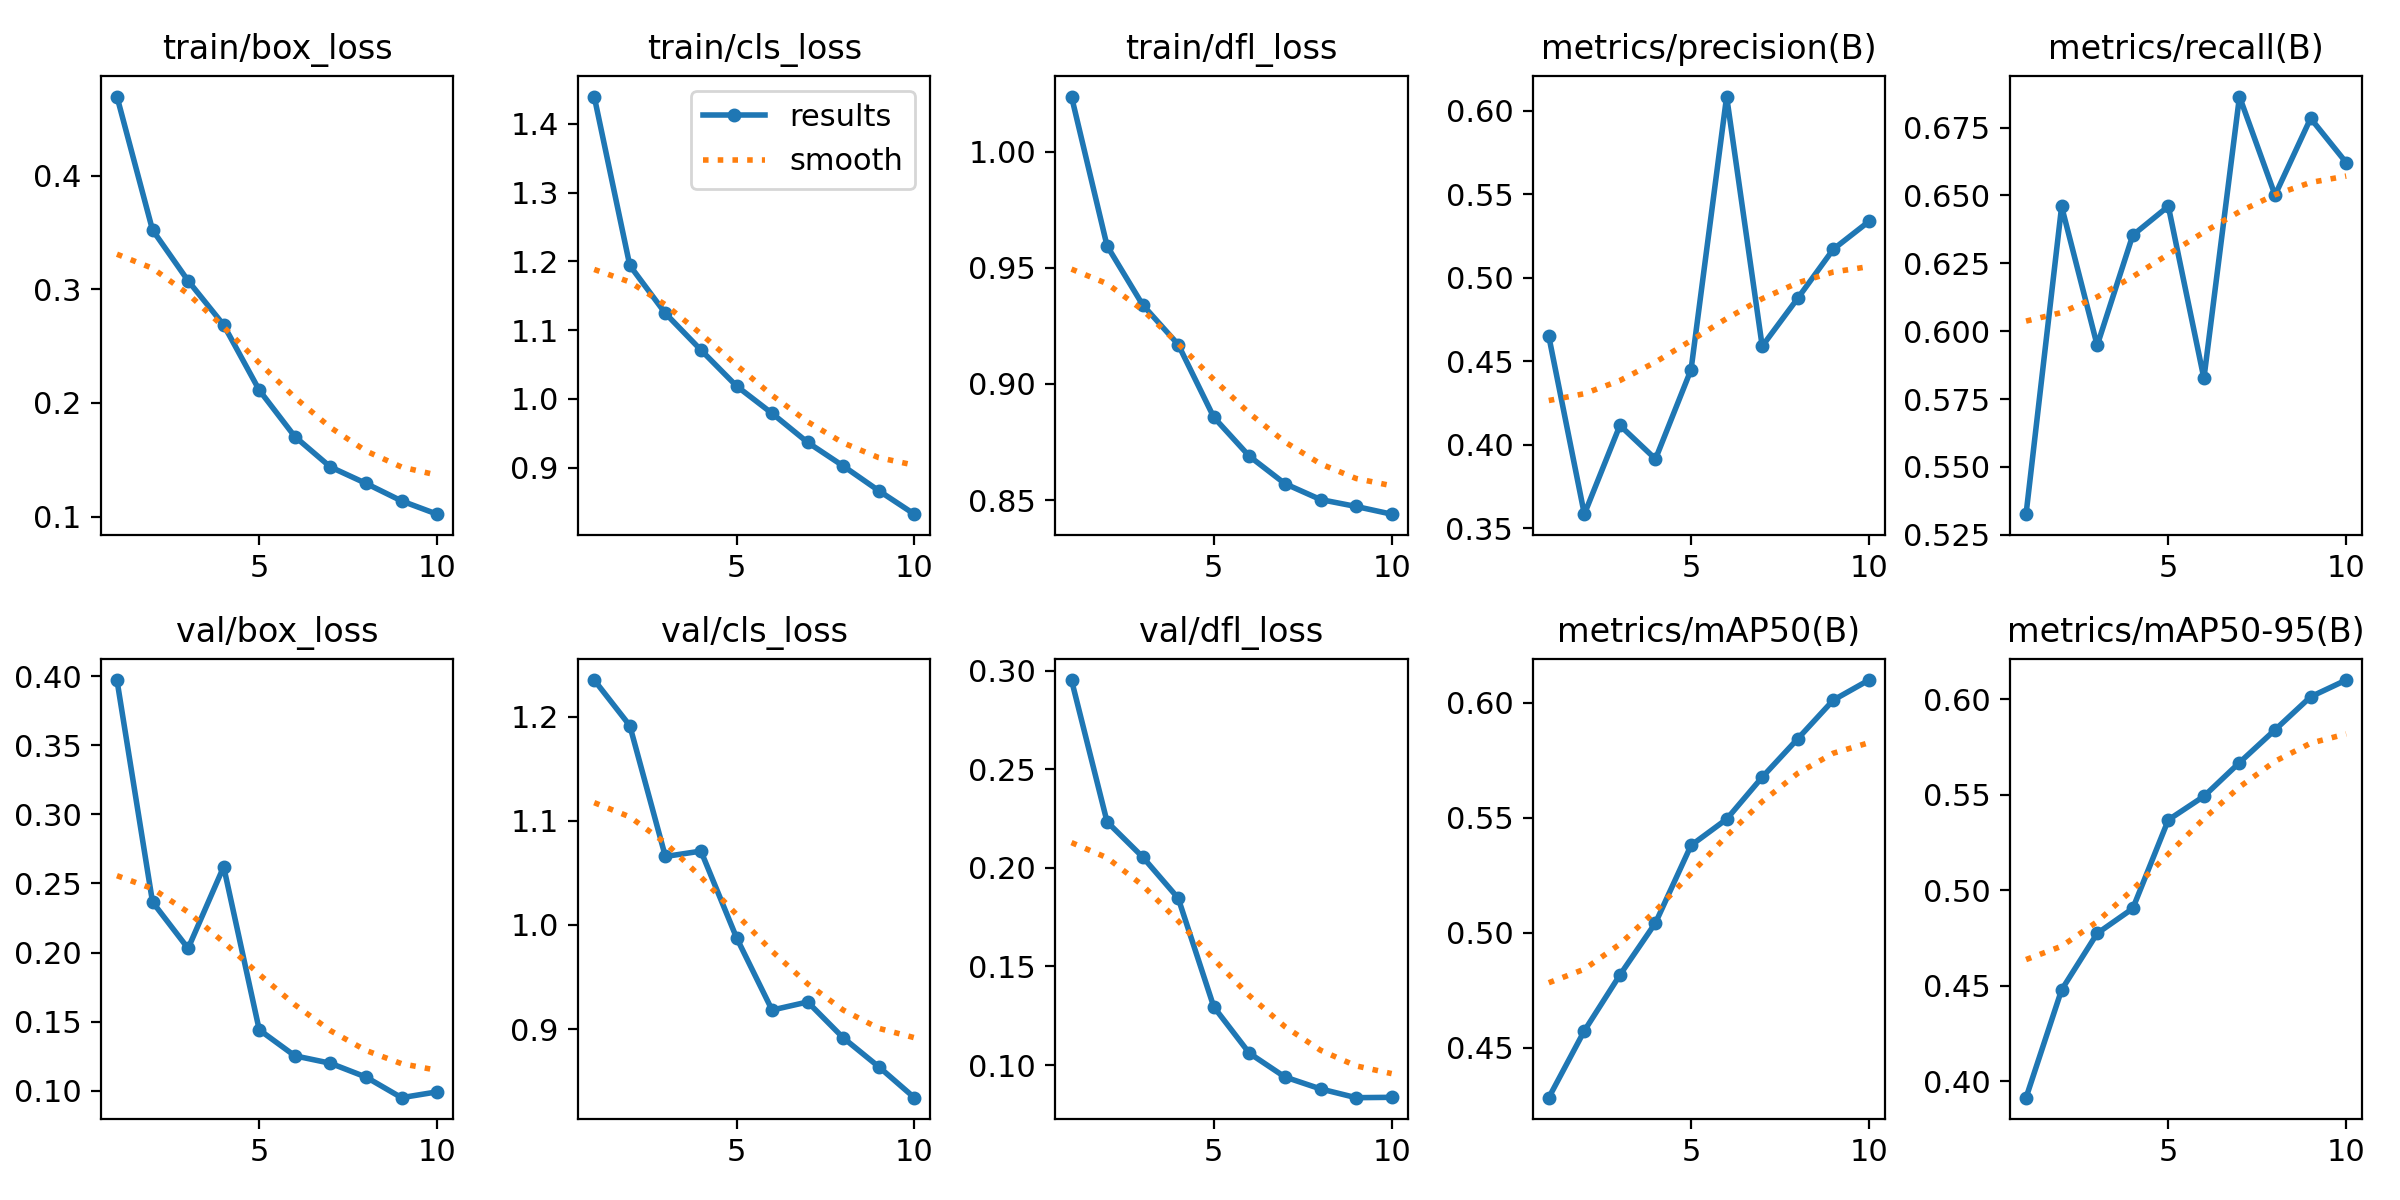

The file beside this chart, header and first rows:
epoch, time, train/box_loss, train/cls_loss, train/dfl_loss, metrics/precision(B), metrics/recall(B), metrics/mAP50(B), metrics/mAP50-95(B), val/box_loss, val/cls_loss, val/dfl_loss, lr/pg0, lr/pg1, lr/pg2
1, 6372, 0.4695, 1.44, 1.024, 0.4651, 0.5326, 0.4284, 0.3915, 0.3971, 1.235, 0.2952, 0.000303, 0.000303, 0.000303
2, 13336, 0.3521, 1.194, 0.9595, 0.3585, 0.6459, 0.4575, 0.448, 0.2366, 1.191, 0.2233, 0.000546, 0.000546, 0.000546
3, 20009, 0.3074, 1.124, 0.9341, 0.4117, 0.5948, 0.4817, 0.4774, 0.2031, 1.066, 0.2055, 0.000729, 0.000729, 0.000729
4, 39328, 0.2686, 1.071, 0.917, 0.3916, 0.6353, 0.5044, 0.4905, 0.2621, 1.071, 0.1846, 0.000639, 0.000639, 0.000639
5, 44784, 0.2112, 1.019, 0.8857, 0.4451, 0.646, 0.5381, 0.5368, 0.1442, 0.9878, 0.1295, 0.000549, 0.000549, 0.000549
6, 50204, 0.1704, 0.9789, 0.8689, 0.6086, 0.5826, 0.5495, 0.5492, 0.1254, 0.9182, 0.106, 0.000459, 0.000459, 0.000459
7, 55608, 0.1436, 0.9368, 0.857, 0.4591, 0.6864, 0.5677, 0.5668, 0.12, 0.926, 0.09392, 0.0003691, 0.0003691, 0.0003691
8, 92803, 0.1291, 0.9024, 0.8502, 0.4878, 0.6501, 0.5844, 0.5839, 0.1101, 0.8915, 0.08788, 0.0002791, 0.0002791, 0.0002791
9, 102076, 0.1137, 0.8664, 0.8472, 0.5172, 0.6784, 0.6012, 0.6012, 0.09514, 0.8637, 0.08343, 0.0001891, 0.0001891, 0.0001891
10, 111860, 0.1021, 0.8323, 0.8439, 0.5338, 0.6621, 0.6099, 0.6099, 0.09935, 0.8341, 0.08361, 9.9081e-05, 9.9081e-05, 9.9081e-05
